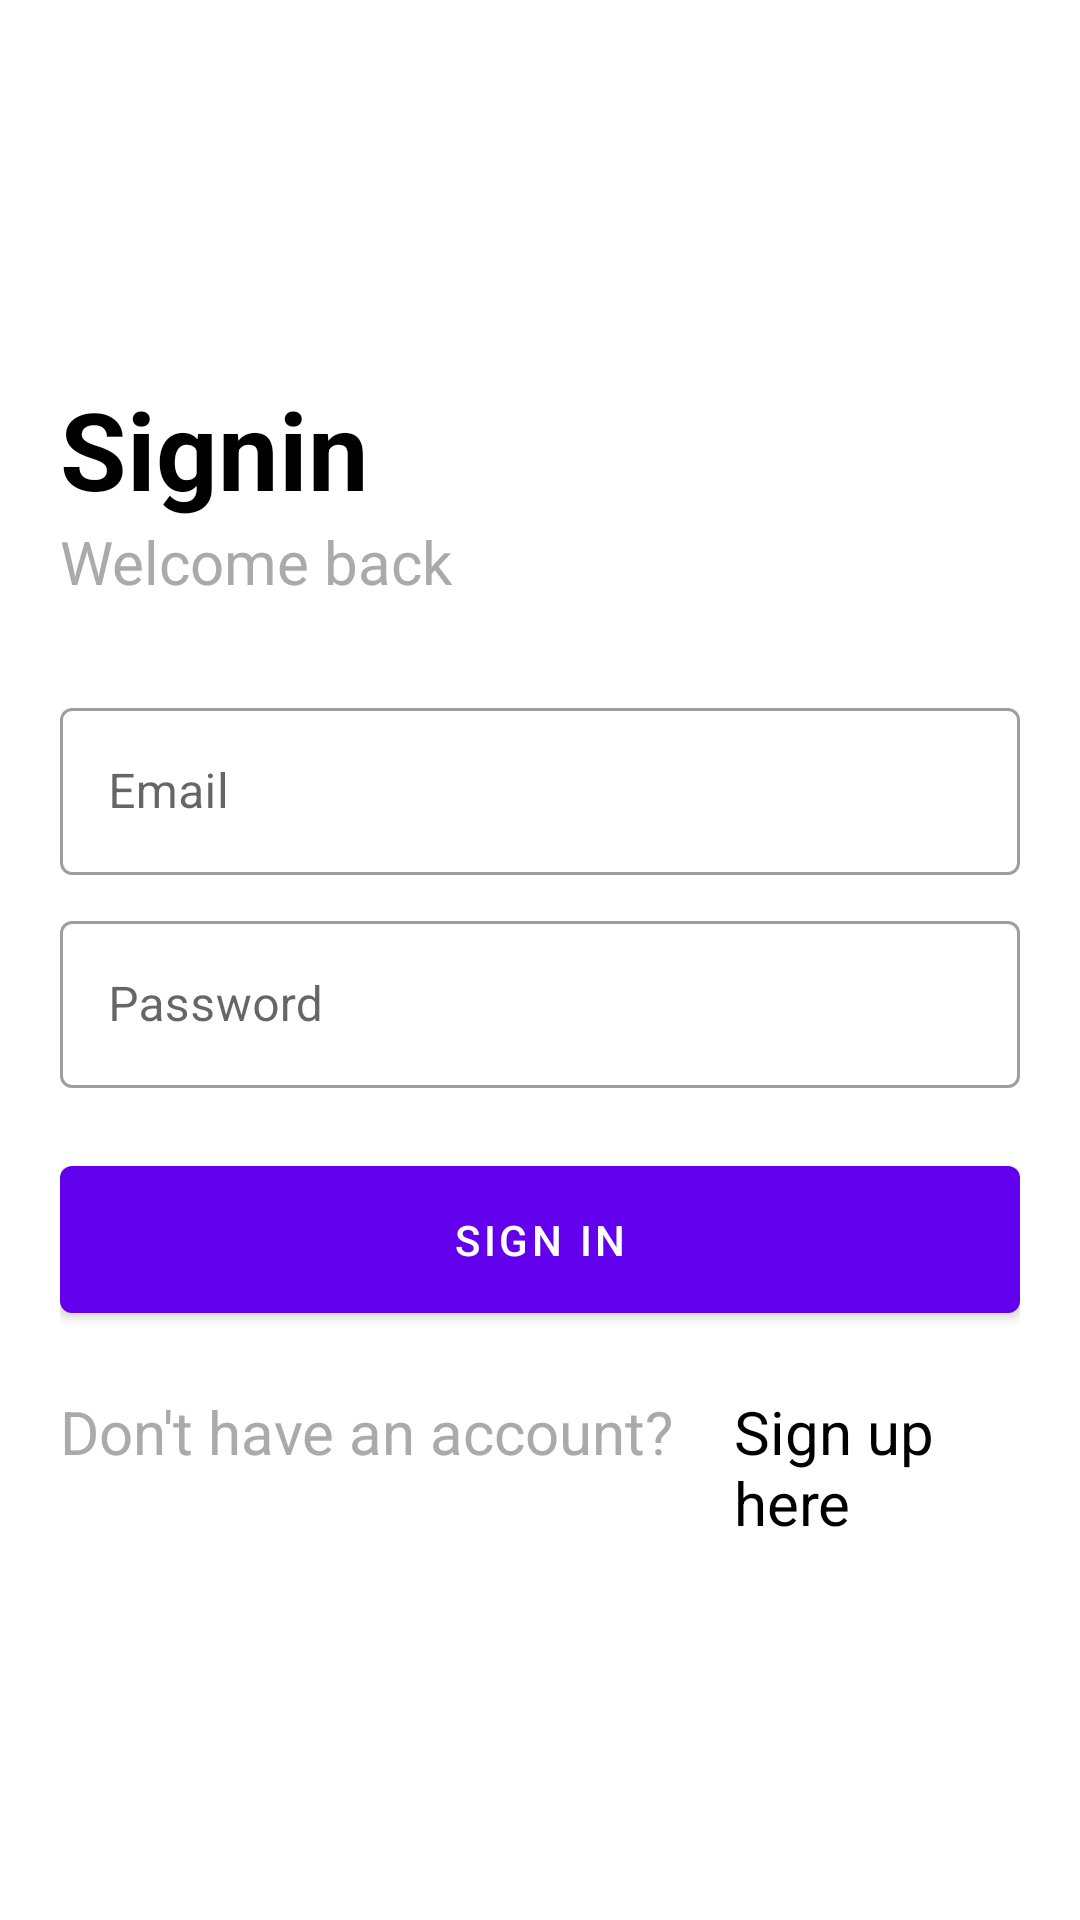

Write the Android layout XML for this screen, with the resource values it uses.
<!-- AndroidManifest.xml: application theme Theme.KotlinLogin2 -->
<!-- res/layout/activity_login.xml -->
<?xml version="1.0" encoding="utf-8"?>
<RelativeLayout xmlns:android="http://schemas.android.com/apk/res/android"
    xmlns:app="http://schemas.android.com/apk/res-auto"
    xmlns:tools="http://schemas.android.com/tools"
    android:layout_width="match_parent"
    android:layout_height="match_parent"
    tools:context=".ScreensFiles.Main.LoginActivity">

    <LinearLayout
        android:layout_width="match_parent"
        android:layout_height="wrap_content"
        android:orientation="vertical"
        android:layout_margin="20dp"
        android:layout_centerInParent="true">

        <androidx.appcompat.widget.AppCompatTextView
            android:layout_width="match_parent"
            android:layout_height="wrap_content"
            android:text="@string/signin"
            android:textColor="@android:color/black"
            android:textStyle="bold"
            android:textSize="36sp"/>

        <androidx.appcompat.widget.AppCompatTextView
            android:layout_width="match_parent"
            android:layout_height="wrap_content"
            android:text="@string/welcome_back"
            android:textSize="20sp"
            android:textColor="@android:color/darker_gray"/>

        <com.google.android.material.textfield.TextInputLayout
            android:layout_width="match_parent"
            android:layout_height="wrap_content"
            android:hint="@string/email"
            style="@style/Widget.MaterialComponents.TextInputLayout.OutlinedBox"
            android:layout_marginTop="30dp">

            <com.google.android.material.textfield.TextInputEditText
                android:id="@+id/ed_email"
                android:layout_width="match_parent"
                android:layout_height="wrap_content"
                android:drawablePadding="5dp"
                android:inputType="textEmailAddress"/>
        </com.google.android.material.textfield.TextInputLayout>

        <com.google.android.material.textfield.TextInputLayout
            android:layout_width="match_parent"
            android:layout_height="wrap_content"
            android:hint="@string/password"
            style="@style/Widget.MaterialComponents.TextInputLayout.OutlinedBox"
            android:layout_marginTop="10dp">

            <com.google.android.material.textfield.TextInputEditText
                android:id="@+id/ed_password"
                android:layout_width="match_parent"
                android:layout_height="wrap_content"
                android:drawablePadding="5dp"
                android:inputType="textPassword"/>

        </com.google.android.material.textfield.TextInputLayout>

        <com.google.android.material.button.MaterialButton
            android:id="@+id/btn_signin"
            android:layout_width="match_parent"
            android:layout_height="wrap_content"
            android:layout_marginTop="20dp"
            android:text="@string/sign_in"
            android:padding="15dp"/>

        <LinearLayout
            android:layout_width="match_parent"
            android:layout_height="wrap_content"
            android:orientation="horizontal"
            android:gravity="center_horizontal"
            android:layout_marginTop="20dp">
            <androidx.appcompat.widget.AppCompatTextView
                android:layout_width="wrap_content"
                android:layout_height="wrap_content"
                android:text="@string/don_t_have_an_account"
                android:textSize="20sp"
                android:textColor="@android:color/darker_gray"/>
            <androidx.appcompat.widget.AppCompatTextView
                android:id="@+id/txt_sign_up"
                android:layout_width="wrap_content"
                android:layout_height="wrap_content"
                android:text="@string/sign_up_here"
                android:textSize="20sp"
                android:textColor="@android:color/black"
                android:layout_marginStart="20dp"/>
        </LinearLayout>



    </LinearLayout>

</RelativeLayout>
<!-- resources referenced by this layout -->
<resources>
  <string name="don_t_have_an_account">Don\'t have an account?</string>
  <string name="email">Email</string>
  <string name="password">Password</string>
  <string name="sign_in">Sign In</string>
  <string name="sign_up_here">Sign up here</string>
  <string name="signin">Signin</string>
  <string name="welcome_back">Welcome back</string>
  <style name="Theme.KotlinLogin2" parent="Theme.MaterialComponents.DayNight.DarkActionBar">
          
          <item name="colorPrimary">@color/purple_500</item>
          <item name="colorPrimaryVariant">@color/purple_700</item>
          <item name="colorOnPrimary">@color/white</item>
          
          <item name="colorSecondary">@color/teal_200</item>
          <item name="colorSecondaryVariant">@color/teal_700</item>
          <item name="colorOnSecondary">@color/black</item>
          
          <item name="android:statusBarColor" tools:targetApi="l">?attr/colorPrimaryVariant</item>
          
      </style>
  <color name="purple_500">#FF6200EE</color>
  <color name="purple_700">#FF3700B3</color>
  <color name="white">#FFFFFFFF</color>
  <color name="teal_200">#FF03DAC5</color>
  <color name="teal_700">#FF018786</color>
  <color name="black">#FF000000</color>
</resources>
